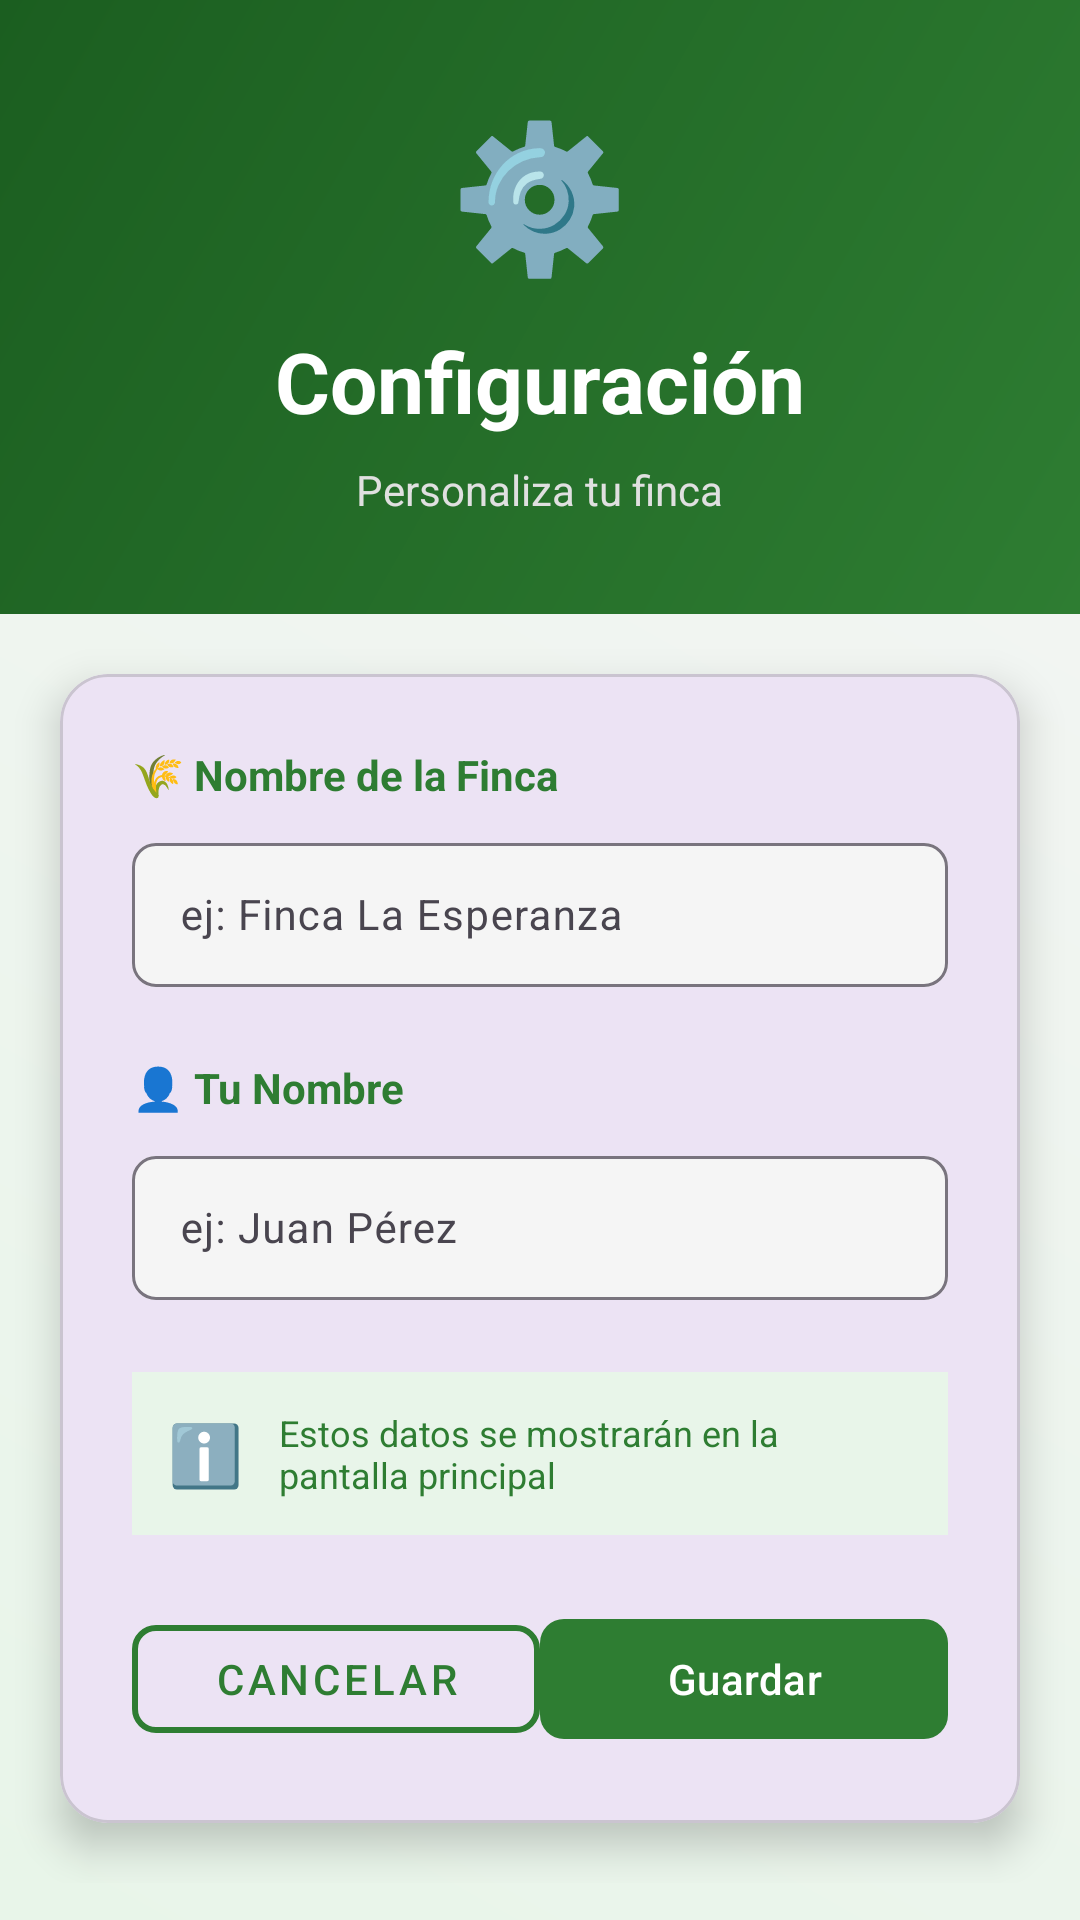

Produce the Android XML layout that renders to this screen, including the resource entries it uses.
<!-- AndroidManifest.xml: application theme Theme.Fincostos -->
<!-- res/layout/activity_settings.xml -->
<?xml version="1.0" encoding="utf-8"?>
<ScrollView xmlns:android="http://schemas.android.com/apk/res/android"
    xmlns:app="http://schemas.android.com/apk/res-auto"
    android:layout_width="match_parent"
    android:layout_height="match_parent"
    android:background="@drawable/gradient_bg">

    <LinearLayout
        android:layout_width="match_parent"
        android:layout_height="wrap_content"
        android:orientation="vertical"
        android:padding="0dp">

        
        <LinearLayout
            android:layout_width="match_parent"
            android:layout_height="wrap_content"
            android:orientation="vertical"
            android:background="@drawable/header_gradient"
            android:padding="32dp"
            android:gravity="center">

            <TextView
                android:layout_width="wrap_content"
                android:layout_height="wrap_content"
                android:text="⚙️"
                android:textSize="48sp"
                android:layout_marginBottom="12dp" />

            <TextView
                android:layout_width="wrap_content"
                android:layout_height="wrap_content"
                android:text="Configuración"
                android:textSize="28sp"
                android:textStyle="bold"
                android:textColor="#FFFFFF" />

            <TextView
                android:layout_width="wrap_content"
                android:layout_height="wrap_content"
                android:text="Personaliza tu finca"
                android:textSize="14sp"
                android:textColor="#E0E0E0"
                android:layout_marginTop="8dp" />
        </LinearLayout>

        
        <com.google.android.material.card.MaterialCardView
            android:layout_width="match_parent"
            android:layout_height="wrap_content"
            android:layout_margin="20dp"
            app:cardCornerRadius="16dp"
            app:cardElevation="8dp">

            <LinearLayout
                android:layout_width="match_parent"
                android:layout_height="wrap_content"
                android:orientation="vertical"
                android:padding="24dp">

                
                <TextView
                    android:layout_width="match_parent"
                    android:layout_height="wrap_content"
                    android:text="🌾 Nombre de la Finca"
                    android:textSize="14sp"
                    android:textStyle="bold"
                    android:textColor="#2E7D32"
                    android:layout_marginBottom="8dp" />

                <com.google.android.material.textfield.TextInputLayout
                    android:layout_width="match_parent"
                    android:layout_height="wrap_content"
                    android:layout_marginBottom="24dp"
                    app:boxBackgroundColor="#F5F5F5"
                    app:boxCornerRadiusBottomEnd="8dp"
                    app:boxCornerRadiusBottomStart="8dp"
                    app:boxCornerRadiusTopEnd="8dp"
                    app:boxCornerRadiusTopStart="8dp">

                    <com.google.android.material.textfield.TextInputEditText
                        android:id="@+id/etNombreFinca"
                        android:layout_width="match_parent"
                        android:layout_height="48dp"
                        android:hint="ej: Finca La Esperanza"
                        android:textSize="14sp" />
                </com.google.android.material.textfield.TextInputLayout>

                
                <TextView
                    android:layout_width="match_parent"
                    android:layout_height="wrap_content"
                    android:text="👤 Tu Nombre"
                    android:textSize="14sp"
                    android:textStyle="bold"
                    android:textColor="#2E7D32"
                    android:layout_marginBottom="8dp" />

                <com.google.android.material.textfield.TextInputLayout
                    android:layout_width="match_parent"
                    android:layout_height="wrap_content"
                    android:layout_marginBottom="24dp"
                    app:boxBackgroundColor="#F5F5F5"
                    app:boxCornerRadiusBottomEnd="8dp"
                    app:boxCornerRadiusBottomStart="8dp"
                    app:boxCornerRadiusTopEnd="8dp"
                    app:boxCornerRadiusTopStart="8dp">

                    <com.google.android.material.textfield.TextInputEditText
                        android:id="@+id/etNombreFinquero"
                        android:layout_width="match_parent"
                        android:layout_height="48dp"
                        android:hint="ej: Juan Pérez"
                        android:textSize="14sp" />
                </com.google.android.material.textfield.TextInputLayout>

                
                <LinearLayout
                    android:layout_width="match_parent"
                    android:layout_height="wrap_content"
                    android:orientation="horizontal"
                    android:background="#E8F5E9"
                    android:padding="12dp"
                    android:layout_marginBottom="24dp"
                    android:gravity="center_vertical">

                    <TextView
                        android:layout_width="wrap_content"
                        android:layout_height="wrap_content"
                        android:text="ℹ️"
                        android:textSize="20sp"
                        android:layout_marginEnd="12dp" />

                    <TextView
                        android:layout_width="0dp"
                        android:layout_height="wrap_content"
                        android:layout_weight="1"
                        android:text="Estos datos se mostrarán en la pantalla principal"
                        android:textSize="12sp"
                        android:textColor="#2E7D32" />
                </LinearLayout>

                
                <LinearLayout
                    android:layout_width="match_parent"
                    android:layout_height="wrap_content"
                    android:orientation="horizontal"
                    android:spacing="12dp">

                    <com.google.android.material.button.MaterialButton
                        android:id="@+id/btnCancelarConfig"
                        android:layout_width="0dp"
                        android:layout_height="48dp"
                        android:layout_weight="1"
                        android:text="Cancelar"
                        app:cornerRadius="8dp"
                        android:textColor="#2E7D32"
                        app:strokeColor="#2E7D32"
                        app:strokeWidth="2dp"
                        style="@style/Widget.MaterialComponents.Button.OutlinedButton" />

                    <com.google.android.material.button.MaterialButton
                        android:id="@+id/btnGuardarConfig"
                        android:layout_width="0dp"
                        android:layout_height="48dp"
                        android:layout_weight="1"
                        android:text="Guardar"
                        app:cornerRadius="8dp"
                        app:backgroundTint="#2E7D32" />
                </LinearLayout>
            </LinearLayout>
        </com.google.android.material.card.MaterialCardView>
    </LinearLayout>
</ScrollView>
<!-- resources referenced by this layout -->
<resources>
  <!-- drawable gradient_bg (drawable) -->
  <?xml version="1.0" encoding="utf-8"?>
  <shape xmlns:android="http://schemas.android.com/apk/res/android"
      android:shape="rectangle">
      <gradient
          android:startColor="#E8F5E9"
          android:endColor="#F5F5F5"
          android:type="linear"
          android:angle="45" />
  </shape>
  <!-- drawable header_gradient (drawable) -->
  <?xml version="1.0" encoding="utf-8"?>
  <shape xmlns:android="http://schemas.android.com/apk/res/android"
      android:shape="rectangle">
      <gradient
          android:startColor="#2E7D32"
          android:endColor="#1B5E20"
          android:type="linear"
          android:angle="135" />
  </shape>
  <style name="Theme.Fincostos" parent="Base.Theme.Fincostos" />
  <style name="Base.Theme.Fincostos" parent="Theme.Material3.DayNight.NoActionBar">
          
          
      </style>
</resources>
